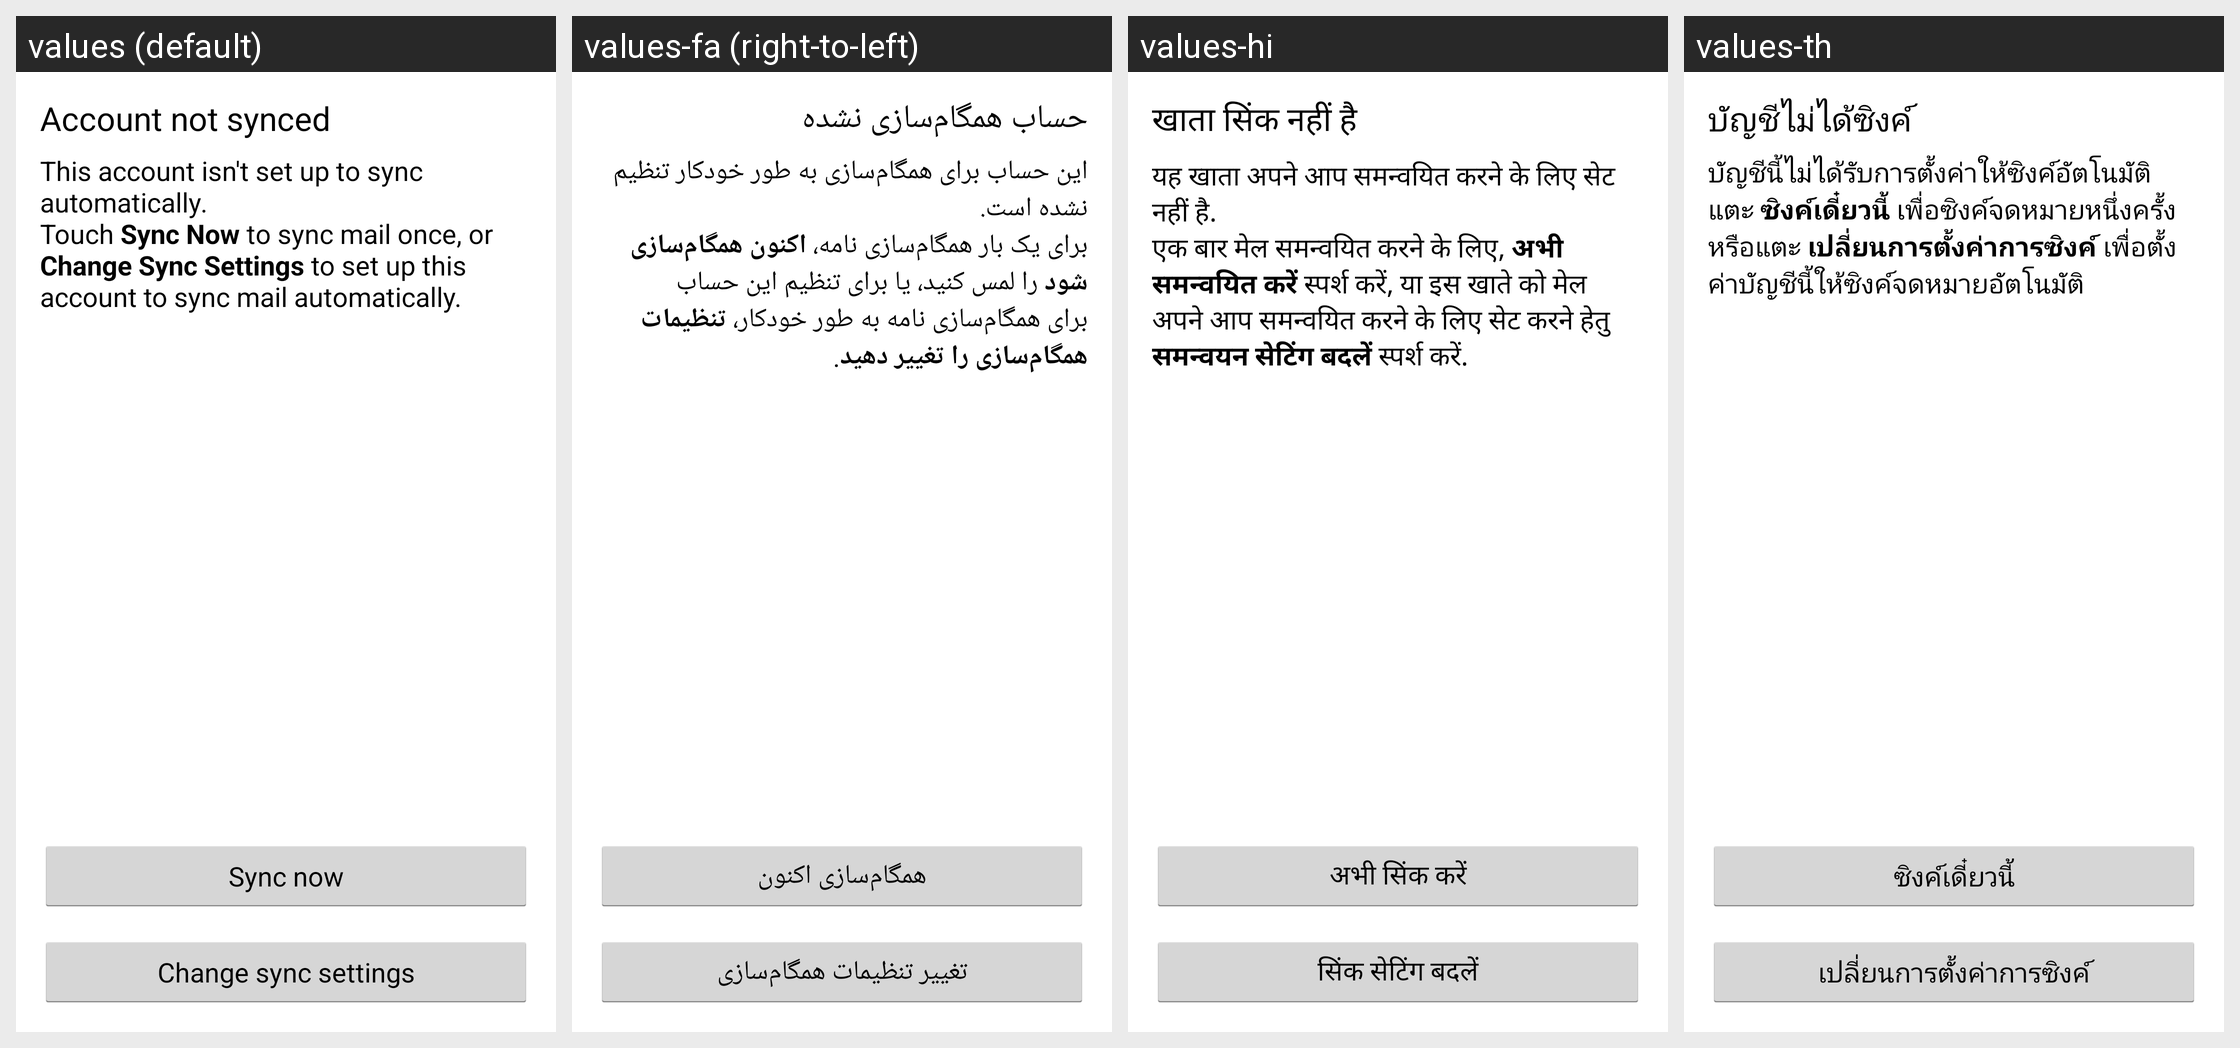

Locale-by-locale string values for the Android screen shown in this grid:
Android screen res/layout/wait_for_manual_sync.xml rendered under 4 locales, left to right: values (default), values-fa (right-to-left), values-hi, values-th. Device: Nexus 5 (rendered at 1080×1920; each locale shown at half size, 540×960, under a caption strip naming it); theme UnifiedEmailTheme.
Other locales in the repository, not shown: values-af, values-am, values-ar, values-be, values-bg, values-ca, values-cs, values-da, values-de, values-de-rDE, values-el, values-en-rGB, values-es, values-es-rUS, values-et, values-fi, values-fr, values-hr, values-hu, values-in, values-it, values-iw, values-ja, values-ko, values-lt, values-lv, values-ms, values-nb, values-nl, values-pl, values-pt, values-pt-rPT, values-rm, values-ro, values-ru, values-sk, values-sl, values-sr, values-sv, values-sw, values-tl, values-tr, values-uk, values-vi, values-zh-rCN, values-zh-rTW, values-zu.
Strings drawn on this screen, with the default value and each locale's value (text and hints the layout hard-codes, and strings that could not be matched under every locale, appear in the picture but are not listed):

not_synced_title
  values: Account not synced
  values-fa: حساب همگام‌سازی نشده
  values-hi: खाता सिंक नहीं है
  values-th: บัญชีไม่ได้ซิงค์

wait_for_manual_sync_body
  values: This account isn't set up to sync automatically.
      Touch Sync Now to sync mail once, or Change Sync Settings to set up this account to sync mail automatically.
  values-fa: این حساب برای همگام‌سازی به طور خودکار تنظیم نشده است.
      برای یک بار همگام‌سازی نامه، اکنون همگام‌سازی شود را لمس کنید، یا برای تنظیم این حساب برای همگام‌سازی نامه به طور خودکار، تنظیمات همگام‌سازی را تغییر دهید.
  values-hi: यह खाता अपने आप समन्वयित करने के लिए सेट नहीं है. 
      एक बार मेल समन्‍वयित करने के लिए, अभी समन्वयित करें स्‍पर्श करें, या इस खाते को मेल अपने आप समन्‍वयित करने के लिए सेट करने हेतु समन्वयन सेटिंग बदलें स्‍पर्श करें.
  values-th: บัญชีนี้ไม่ได้รับการตั้งค่าให้ซิงค์อัตโนมัติ
      แตะ ซิงค์เดี๋ยวนี้ เพื่อซิงค์จดหมายหนึ่งครั้ง หรือแตะ เปลี่ยนการตั้งค่าการซิงค์ เพื่อตั้งค่าบัญชีนี้ให้ซิงค์จดหมายอัตโนมัติ

manual_sync
  values: Sync now
  values-fa: همگام‌سازی اکنون
  values-hi: अभी सिंक करें
  values-th: ซิงค์เดี๋ยวนี้

change_sync_settings
  values: Change sync settings
  values-fa: تغییر تنظیمات همگام‌سازی
  values-hi: सिंक सेटिंग बदलें
  values-th: เปลี่ยนการตั้งค่าการซิงค์
